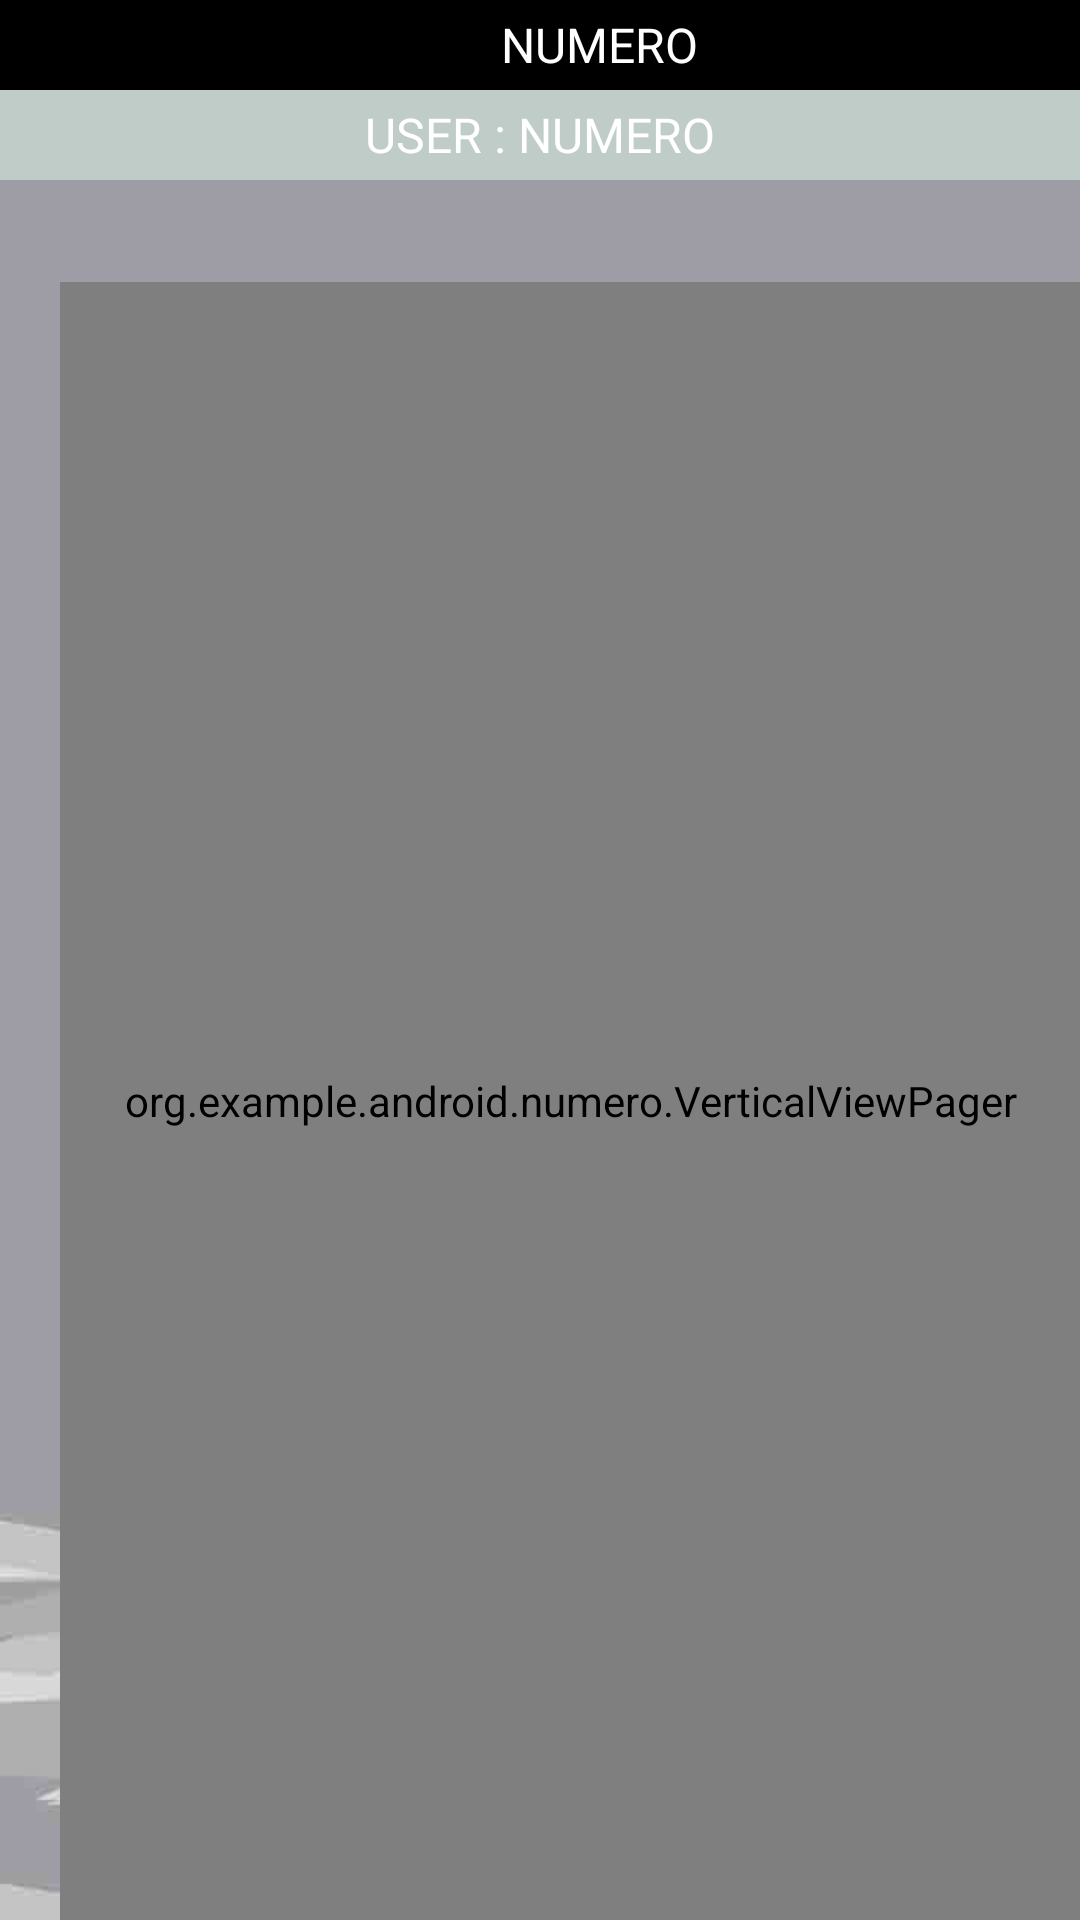

Write the Android layout XML for this screen, with the resource values it uses.
<!-- AndroidManifest.xml: application theme AppTheme -->
<!-- res/layout/activity_screen_slide.xml -->
<?xml version="1.0" encoding="utf-8"?>
<android.support.design.widget.CoordinatorLayout
    xmlns:android="http://schemas.android.com/apk/res/android"
    xmlns:app="http://schemas.android.com/apk/res-auto"
    xmlns:tools="http://schemas.android.com/tools"
    android:layout_width="match_parent"
    android:layout_height="match_parent"
    android:fitsSystemWindows="true"
    tools:context="org.example.android.numero.FavouriteActivity">

    
    
    
    

    
    
    
    
    
    

    

    <include layout="@layout/content_favourite_main"/>

    
    
    
    
    
    
    

</android.support.design.widget.CoordinatorLayout>
<!-- res/layout/content_favourite_main.xml (included above) -->
<?xml version="1.0" encoding="utf-8"?>
    <LinearLayout
        xmlns:android="http://schemas.android.com/apk/res/android"
        xmlns:app="http://schemas.android.com/apk/res-auto"
        xmlns:tools="http://schemas.android.com/tools"
        android:background="@drawable/background"
        android:layout_width="match_parent"
        android:layout_height="match_parent"
        android:orientation="vertical"
        app:layout_behavior="@string/appbar_scrolling_view_behavior">

    <include layout="@layout/toppart"/>

        <RelativeLayout
            android:layout_width="match_parent"
            android:layout_height="wrap_content">

            <LinearLayout
                android:layout_width="match_parent"
                android:layout_height="30dp"
                android:layout_gravity="center"
                android:layout_marginBottom="34dp"
                android:background="#bfccc8"
                android:gravity="center"
                android:orientation="horizontal">

                <TextView
                    android:layout_width="wrap_content"
                    android:layout_height="wrap_content"
                    android:text="USER : "
                    android:textColor="@color/white"
                    android:textSize="16sp"/>

                <TextView
                    android:id="@+id/nickname"
                    android:layout_width="wrap_content"
                    android:layout_height="wrap_content"
                    android:text="NUMERO"
                    android:textColor="@color/white"
                    android:textSize="16sp"/>

            </LinearLayout>
        </RelativeLayout>


        <org.example.android.numero.VerticalViewPager
            android:id="@+id/pager"
            android:layout_width="match_parent"
            android:layout_height="fill_parent"
            android:layout_marginLeft="20dp"/>


    </LinearLayout>
<!-- res/layout/toppart.xml (included above) -->
<?xml version="1.0" encoding="utf-8"?>
<LinearLayout
    xmlns:android="http://schemas.android.com/apk/res/android"
    android:layout_width="match_parent"
    android:layout_height="30dp"
    android:background="@color/black"
    android:orientation="horizontal"
    android:layout_gravity="center"
    android:gravity="center">
    <ImageView
        android:layout_width="40dp"
        android:layout_height="wrap_content"
        android:src="@drawable/numerologo"/>
    <TextView
        android:layout_width="wrap_content"
        android:layout_height="wrap_content"
        android:textSize="16sp"
        android:text="NUMERO"
        android:textColor="@color/white"/>
</LinearLayout>
<!-- resources referenced by this layout -->
<resources>
  <color name="black">#000000</color>
  <color name="white">#FFFFFF</color>
  <!-- drawable background: jpg bitmap (drawable, 15475 bytes) -->
  <style name="AppTheme.AppBarOverlay" parent="ThemeOverlay.AppCompat.Dark.ActionBar" />
  <style name="AppTheme.PopupOverlay" parent="ThemeOverlay.AppCompat.Light" />
  <style name="AppTheme" parent="Theme.AppCompat.Light.DarkActionBar">
          
          <item name="colorPrimary">@color/ntop</item>
          <item name="colorPrimaryDark">@color/md_grey_600</item>
          <item name="colorAccent">@color/black</item>
      </style>
  <color name="ntop">#22b573</color>
  <color name="md_grey_600">#757575</color>
</resources>
